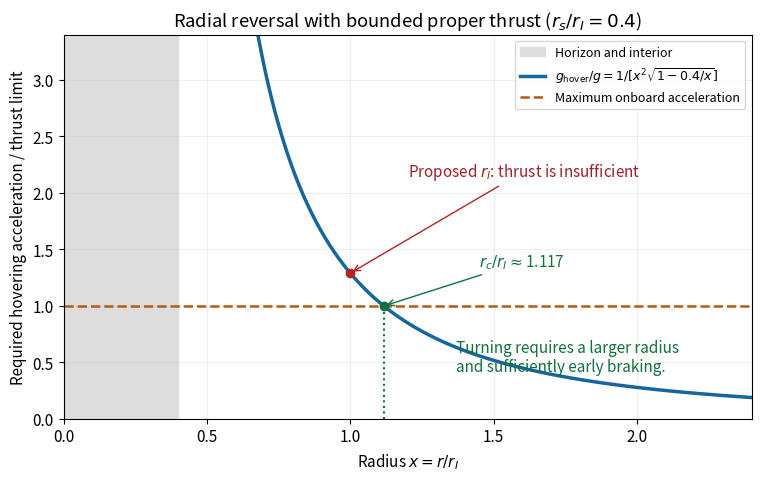

Source code (Python): (Note: this script raises an exception after producing the figure.)
"""Compare bounded radial thrust with the exact Schwarzschild hovering demand."""
from pathlib import Path
import matplotlib
matplotlib.use('Agg')
import matplotlib.pyplot as plt
import numpy as np

q = 0.4  # r_s/r_I, illustrative rather than an assigned physical parameter
x = np.linspace(q + 0.012, 2.4, 1200)
demand = 1 / (x**2 * np.sqrt(1 - q/x))
lo, hi = 1.0, 2.0
for _ in range(70):
    mid = (lo + hi)/2
    if 1/(mid**2*np.sqrt(1-q/mid)) > 1:
        lo = mid
    else:
        hi = mid
xc = (lo + hi)/2

plt.rcParams.update({'font.size': 11, 'figure.facecolor': 'white', 'axes.facecolor': 'white'})
fig, ax = plt.subplots(figsize=(7.5, 4.7), layout='constrained')
ax.axvspan(0, q, color='#dddddd', label='Horizon and interior')
ax.plot(x, demand, color='#16659c', lw=2.5, label=r'$g_{\rm hover}/g=1/[x^2\sqrt{1-0.4/x}]$')
ax.axhline(1, color='#b45b14', ls='--', lw=1.8, label='Maximum onboard acceleration')
ax.plot([1], [1/np.sqrt(1-q)], 'o', color='#b22428')
ax.annotate(r'Proposed $r_I$: thrust is insufficient', (1, 1/np.sqrt(1-q)),
            xytext=(1.2, 2.15), arrowprops={'arrowstyle': '->', 'color': '#b22428'},
            color='#992227')
ax.plot([xc], [1], 'o', color='#11703e')
ax.axvline(xc, ymax=1/3.4, color='#11703e', ls=':')
ax.annotate(r'$r_c/r_I\approx$'+f'{xc:.3f}', (xc, 1), xytext=(1.45, 1.35),
            arrowprops={'arrowstyle': '->', 'color': '#11703e'}, color='#11703e')
ax.text(1.37, 0.42, 'Turning requires a larger radius\nand sufficiently early braking.', color='#11703e')
ax.set(xlim=(0, 2.4), ylim=(0, 3.4), xlabel=r'Radius $x=r/r_I$',
       ylabel='Required hovering acceleration / thrust limit',
       title=r'Radial reversal with bounded proper thrust ($r_s/r_I=0.4$)')
ax.grid(alpha=0.2)
ax.legend(loc='upper right', fontsize=9)
fig.savefig(Path.cwd()/Path(__file__).with_suffix('.png').name, dpi=150, facecolor='white', transparent=False)
plt.close(fig)
